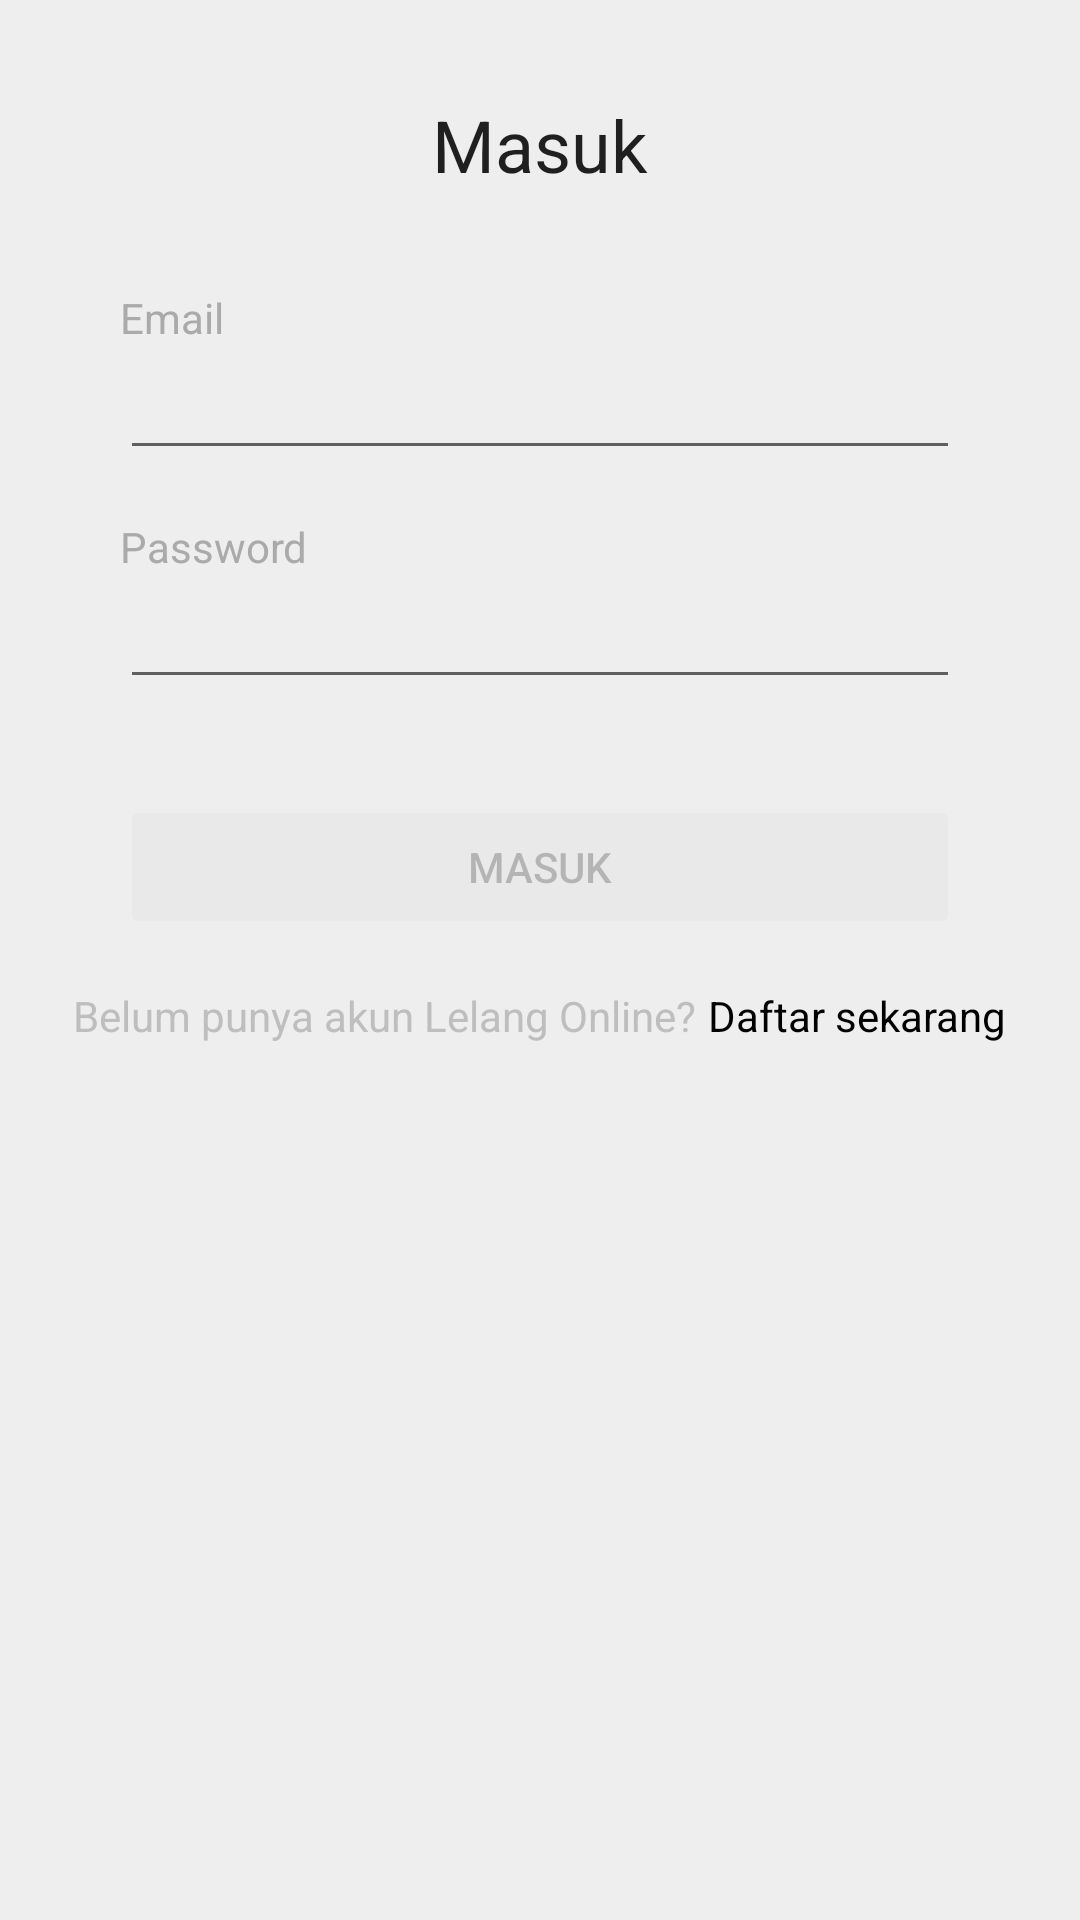

Android layout source for this screen:
<!-- AndroidManifest.xml: application theme AppTheme -->
<!-- res/layout/activity_login.xml -->
<?xml version="1.0" encoding="utf-8"?>
<androidx.constraintlayout.widget.ConstraintLayout xmlns:android="http://schemas.android.com/apk/res/android"
    xmlns:app="http://schemas.android.com/apk/res-auto"
    xmlns:tools="http://schemas.android.com/tools"
    android:id="@+id/container"
    android:layout_width="match_parent"
    android:layout_height="match_parent"
    android:paddingLeft="@dimen/activity_horizontal_margin"
    android:paddingTop="@dimen/activity_vertical_margin"
    android:paddingRight="@dimen/activity_horizontal_margin"
    android:paddingBottom="@dimen/activity_vertical_margin"
    tools:context=".ui.login.LoginActivity">

    <TextView
        android:id="@+id/header_title"
        android:layout_width="wrap_content"
        android:layout_height="wrap_content"
        android:layout_marginTop="@dimen/mp_m"
        android:text="@string/action_sign_in"
        android:textAppearance="@style/TextAppearance.AppCompat.Headline"
        app:layout_constraintBottom_toTopOf="@+id/email_title"
        app:layout_constraintEnd_toEndOf="parent"
        app:layout_constraintStart_toStartOf="parent"
        app:layout_constraintTop_toTopOf="parent" />

    <TextView
        android:id="@+id/email_title"
        android:layout_width="wrap_content"
        android:layout_height="wrap_content"
        android:layout_marginStart="@dimen/mp_l"
        android:layout_marginTop="@dimen/mp_xl"
        android:text="@string/title_email"
        android:textAppearance="@style/TextAppearance.AppCompat.Body1"
        android:textColor="@android:color/darker_gray"
        app:layout_constraintStart_toStartOf="parent"
        app:layout_constraintTop_toBottomOf="@id/header_title" />

    <EditText
        android:id="@+id/email_input"
        android:layout_width="0dp"
        android:layout_height="wrap_content"
        android:layout_marginStart="@dimen/mp_l"
        android:layout_marginEnd="@dimen/mp_l"
        android:inputType="textEmailAddress"
        android:selectAllOnFocus="true"
        app:layout_constraintEnd_toEndOf="parent"
        app:layout_constraintStart_toStartOf="parent"
        app:layout_constraintTop_toBottomOf="@id/email_title" />

    <TextView
        android:id="@+id/password_title"
        android:layout_width="wrap_content"
        android:layout_height="wrap_content"
        android:layout_marginStart="@dimen/mp_l"
        android:layout_marginTop="@dimen/mp_m"
        android:text="@string/title_password"
        android:textAppearance="@style/TextAppearance.AppCompat.Body1"
        android:textColor="@android:color/darker_gray"
        app:layout_constraintStart_toStartOf="parent"
        app:layout_constraintTop_toBottomOf="@id/email_input" />

    <EditText
        android:id="@+id/password_input"
        android:layout_width="0dp"
        android:layout_height="wrap_content"
        android:layout_marginStart="@dimen/mp_l"
        android:layout_marginEnd="@dimen/mp_l"
        android:imeActionLabel="@string/action_sign_in"
        android:imeOptions="actionDone"
        android:inputType="textPassword"
        android:selectAllOnFocus="true"
        app:layout_constraintEnd_toEndOf="parent"
        app:layout_constraintStart_toStartOf="parent"
        app:layout_constraintTop_toBottomOf="@+id/password_title" />

    <ProgressBar
        android:id="@+id/loading"
        android:layout_width="wrap_content"
        android:layout_height="wrap_content"
        android:layout_marginTop="@dimen/mp_xl"
        android:visibility="gone"
        app:layout_constraintEnd_toEndOf="parent"
        app:layout_constraintStart_toStartOf="parent"
        app:layout_constraintTop_toBottomOf="@id/password_input" />

    <Button
        android:id="@+id/login"
        style="@style/Widget.AppCompat.Button.Colored"
        android:layout_width="match_parent"
        android:layout_height="wrap_content"
        android:layout_marginStart="@dimen/mp_l"
        android:layout_marginTop="@dimen/mp_xl"
        android:layout_marginEnd="@dimen/mp_l"
        android:enabled="false"
        android:text="@string/action_sign_in"
        app:layout_constraintEnd_toEndOf="parent"
        app:layout_constraintStart_toStartOf="parent"
        app:layout_constraintTop_toBottomOf="@+id/loading" />

    <RelativeLayout
        android:layout_width="wrap_content"
        android:layout_height="wrap_content"
        android:layout_marginTop="@dimen/mp_m"
        android:gravity="center"
        app:layout_constraintEnd_toEndOf="parent"
        app:layout_constraintStart_toStartOf="parent"
        app:layout_constraintTop_toBottomOf="@id/login">

        <TextView
            android:id="@+id/header_subtitle"
            android:layout_width="wrap_content"
            android:layout_height="wrap_content"
            android:text="Belum punya akun Lelang Online?"
            android:textAppearance="@style/TextAppearance.AppCompat.Body1"
            android:textColor="@android:color/secondary_text_dark" />

        <TextView
            android:id="@+id/header_register"
            android:layout_width="wrap_content"
            android:layout_height="wrap_content"
            android:layout_marginStart="@dimen/mp_xs"
            android:layout_toEndOf="@id/header_subtitle"
            android:clickable="true"
            android:focusable="true"
            android:onClick="moveToRegister"
            android:text="@string/action_register"
            android:textAppearance="@style/TextAppearance.AppCompat.Body1"
            android:textColor="@android:color/primary_text_light"
            android:textIsSelectable="false" />

    </RelativeLayout>

</androidx.constraintlayout.widget.ConstraintLayout>
<!-- resources referenced by this layout -->
<resources>
  <dimen name="activity_horizontal_margin">16dp</dimen>
  <dimen name="activity_vertical_margin">16dp</dimen>
  <dimen name="mp_l">24dp</dimen>
  <dimen name="mp_m">16dp</dimen>
  <dimen name="mp_xl">32dp</dimen>
  <dimen name="mp_xs">4dp</dimen>
  <string name="action_register">Daftar sekarang</string>
  <string name="action_sign_in">Masuk</string>
  <string name="title_email">Email</string>
  <string name="title_password">Password</string>
  <style name="AppTheme" parent="Theme.AppCompat.Light.DarkActionBar">
          
          <item name="colorPrimary">@color/primaryColor</item>
          <item name="colorPrimaryDark">@color/primaryDarkColor</item>
          <item name="colorAccent">@color/primaryLightColor</item>
          <item name="android:windowBackground">@color/grayLightColor</item>
      </style>
  <color name="primaryColor">#c2185b</color>
  <color name="primaryDarkColor">#8c0032</color>
  <color name="primaryLightColor">#fa5788</color>
  <color name="grayLightColor">#eeeeee</color>
</resources>
